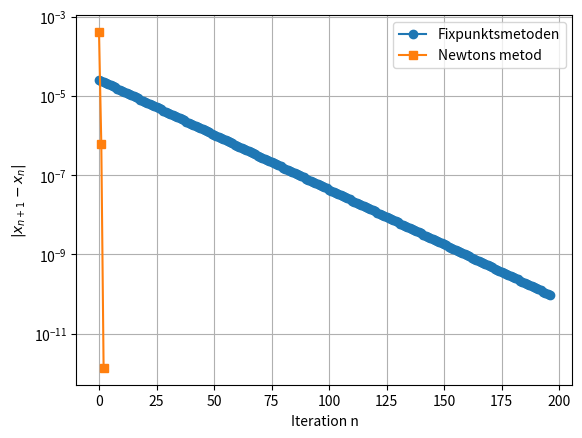

The matplotlib source for this figure:
#!/usr/bin/env python3
# -*- coding: utf-8 -*-

import numpy as np   #numeriska beräkningar
import matplotlib.pyplot as plt   #plot/rita grafer
import os

def clear_console():
    os.system('cls' if os.name == 'nt' else 'clear')
    
    #UPPGIFT a)
def fixpunktf():
    x = np.linspace(0,1,100)      #intervallet 0 < x < L
    f= lambda x: (8/3)*x - 3*x**2 + (1/3)*x**3 - (2/3)*np.sin(np.pi*x) #f(x)
    y = f(x)                      #vektor med y-värden
    fig, ax = plt.subplots()      #skapa instanserna fig och ax
    ax.plot(x,y)                  #ritar grafen f(x)
    
    #Ritningen ger 4 nollställen, dvs där f(x) = 0
    #gissningar på rötterna
    xsol1 = 0.3
    ax.scatter(xsol1,f(xsol1), color="red")
    xsol1 = 0.842
    ax.scatter(xsol1,f(xsol1), color="red")

    #plot egenskaper
    ax.tick_params(labelsize=14)
    plt.grid(True,linestyle='-.')
    #plt.ylim([0, 60])
    plt.xlabel('x')
    plt.ylabel('f(x)')
    plt.show()
    
    #UPPGIFT c)
def fixpunkt_iteration(g, x0, tol, max_iter):
    
    x = x0               #starta iterationen vid x0
    DeltaX = tol + 1.0   #för att loopen ska starta
    n = 0                #antal iterationer
    deltas = []          #Samlar in det absolutafelen |x_n+1 - x_i|
    
    print(" n          x_n         |x_n+1 - x_n|")
    print("-------------------------------------")
    while DeltaX > tol:
        xold = x                    #x_n
        x = g(xold)                 #x_n+1 = g(x_n)
        DeltaX = np.abs(x-xold)     #|x_n+1 - x_n|
        deltas.append(DeltaX)
        n = n + 1
        
        print(f"{n:2d}  {x: .12e}   {DeltaX:.2e}")
        
        if n > max_iter:
            raise RuntimeError("Fixpunkten konvergerar inte")
    return x, n, deltas 
    #returnerar den approximativa fixpunkten, antal iterationer och 

    #UPPGIFT d)
def func(x):
    f = (8/3)*x - 3*x**2 + (1/3)*x**3 - (2/3)*np.sin(np.pi*x) #f(x)
    fprim = 8/3 - 6*x + x**2 - (2/3)*np.pi*np.cos(np.pi * x) #f'(x)
    return f, fprim

def NewtonWhileLoop(func, x0, tol, max_iter):

    x = x0
    DeltaX = tol + 1.0
    n = 0
    deltas = []
    
    print(" n          x_n         |x_n+1 - x_n|")
    print("-------------------------------------")
    while DeltaX > tol:
        f, fp = func(x)
        xnew = x - f/fp
        DeltaX = np.abs(xnew-x)
        deltas.append(DeltaX)
        x = xnew
        n = n + 1
        
        print(f"{n:2d}  {x: .12e}   {DeltaX:.2e}")
        if n > max_iter:
          raise RuntimeError(
              "Newtons metod did not converge within the maximum number \
               of iterations.")
    return x, n, deltas

def rita(deltas_fp, deltas_newton):
    plt.figure()
    plt.semilogy(deltas_fp, 'o-', label='Fixpunktsmetoden')
    plt.semilogy(deltas_newton, 's-', label='Newtons metod')
    plt.xlabel('Iteration n')
    plt.ylabel(r'$|x_{n+1} - x_n|$')
    plt.grid(True, which='both')
    plt.legend()
    plt.show()

def main():
    clear_console()
    #fixpunktf()     #UPPGIFT a)
    """
    #UPPGIFT c)
    g = lambda x: (3/8)*(3*x**2 - (1/3)*x**3 + (2/3)*np.sin(np.pi*x)) #g(x)
    
    x0 = 0.842
    tol = 1e-10
    max_iter = 300
    
    x_star, n = fixpunkt_iteration(g, x0, tol, max_iter) #x*
    
    print(f"\nFixpunkten hittades efter {n} iterationer")
    print(f"x ≈ {x_star:.12f}")
    """
    
    """
    #UPPGIFT d)
    x0 = 0.3    #ett nollställe som inte gick att bestämma med fixpunktsmetoden
    tol = 1e-10
    max_iter = 100
    
    x_star, n = NewtonWhileLoop(func, x0, tol, max_iter)
    print(f"\nFixpunkten hittades efter {n} iterationer")
    print(f"x ≈ {x_star:.12f}")
    """
    
    #UPPGIFT e)
    
    g = lambda x: (3/8)*(3*x**2 - (1/3)*x**3 + (2/3)*np.sin(np.pi*x)) #g(x)
    
    x0 = 0.842  #ett nollställe som går att bestämma med båda metoderna
    tol = 1e-10
    max_iter = 200
    
    print("Fixpunktsmetoden:\n")
    x_fp, n_fp, d_fp = fixpunkt_iteration(g, x0, tol, max_iter)
    print(f"\nFixpunkten hittades efter {n_fp} iterationer")
    print(f"x ≈ {x_fp:.12f}\n")
    print("Newtons Metod:\n")
    x_new, n_new, d_new = NewtonWhileLoop(func, x0, tol, max_iter)
    print(f"\nFixpunkten hittades efter {n_new} iterationer")
    print(f"x ≈ {x_new:.12f}")
    
    rita(d_fp, d_new)

if __name__ == '__main__':
    main()    

